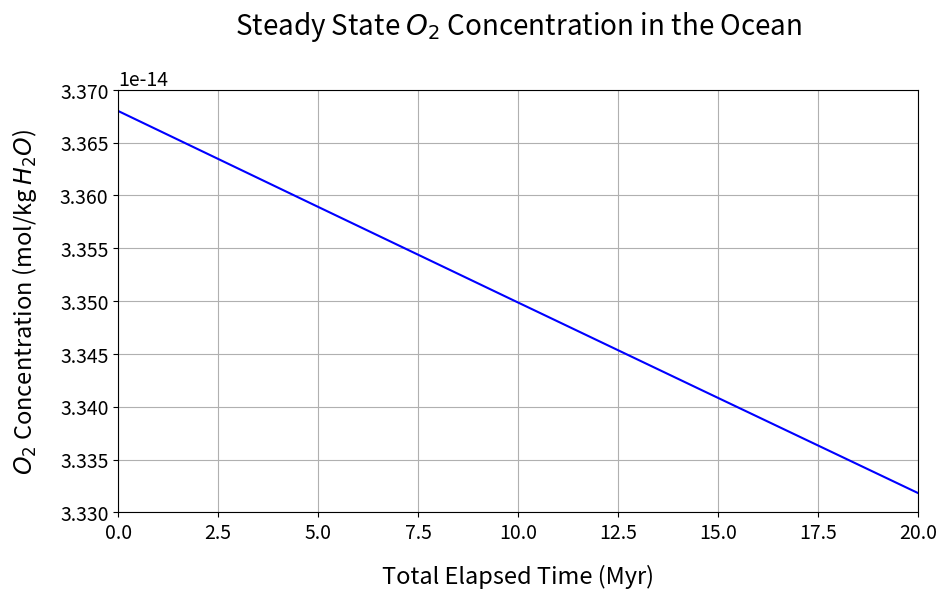
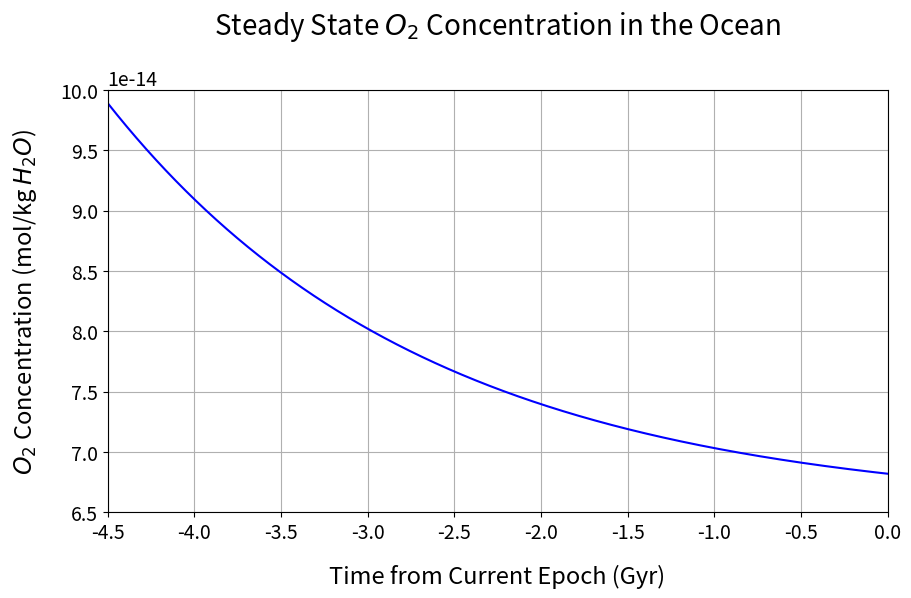

Write the Python code that produced these figures, in order.
import numpy as np
import matplotlib.pyplot as plt
import scipy.integrate as integrate
from scipy.integrate import odeint
plt.rcParams['axes.titlesize'] = 20  
plt.rcParams['axes.labelsize'] = 17  
plt.rcParams['xtick.labelsize'] = 14
plt.rcParams['ytick.labelsize'] = 14
plt.rcParams['axes.titlepad'] = 40 
plt.rcParams['axes.labelpad'] = 15 

A = 1.7290320655709074e-12
B = 26.503957180196277
C = 8.9265336203209493e-13
l = 5.400000000000001e-10


#Before 10^7 yr delivery period
t = np.arange(0, 20, 0.001)*10**6
t_plot = np.arange(0, 20, 0.001)
SS_before = (C*np.exp(-l*t))/B

fig1 = plt.figure(1)
fig1.set_figheight(6.5)
fig1.set_figwidth(10)
plt.clf()
plt.plot(t_plot, SS_before, 'b-')
plt.xlabel('Total Elapsed Time (Myr)')
plt.ylabel('$O_{2}$ Concentration (mol/kg $H_{2}O$)')
plt.xlim(0.0, 20)
plt.ylim(3.330*10**-14, 3.37*10**-14)
plt.title(r"Steady State $O_{2}$ Concentration in the Ocean") #$\tau_d$ = %d Myr" %(t_up*10**-6)
plt.subplots_adjust(left=0.15, right=0.95, top=0.8, bottom=0.15)
plt.grid()
plt.savefig('SteadyState_InitialDelivery.png')


#After 10^7 yr delivery period
t = np.arange(0, 4.501, 0.001)*10**9
t_plot = np.arange(-4.5, 0.001, 0.001)
SS_after = (A+C*np.exp(-l*t))/B

fig2 = plt.figure(2)
fig2.set_figheight(6.5)
fig2.set_figwidth(10)
plt.clf()
plt.plot(t_plot, SS_after, 'b-')
plt.xlabel('Time from Current Epoch (Gyr)')
plt.ylabel('$O_{2}$ Concentration (mol/kg $H_{2}O$)')
plt.xlim(-4.5, 0.0)
plt.ylim(0.65*10**-13, 1.0*10**-13)
plt.title(r"Steady State $O_{2}$ Concentration in the Ocean") #$\tau_d$ = %d Myr" %(t_up*10**-6)
plt.subplots_adjust(left=0.12, right=0.9, top=0.8, bottom=0.15)
plt.grid()
plt.savefig('SteadyState.png')
